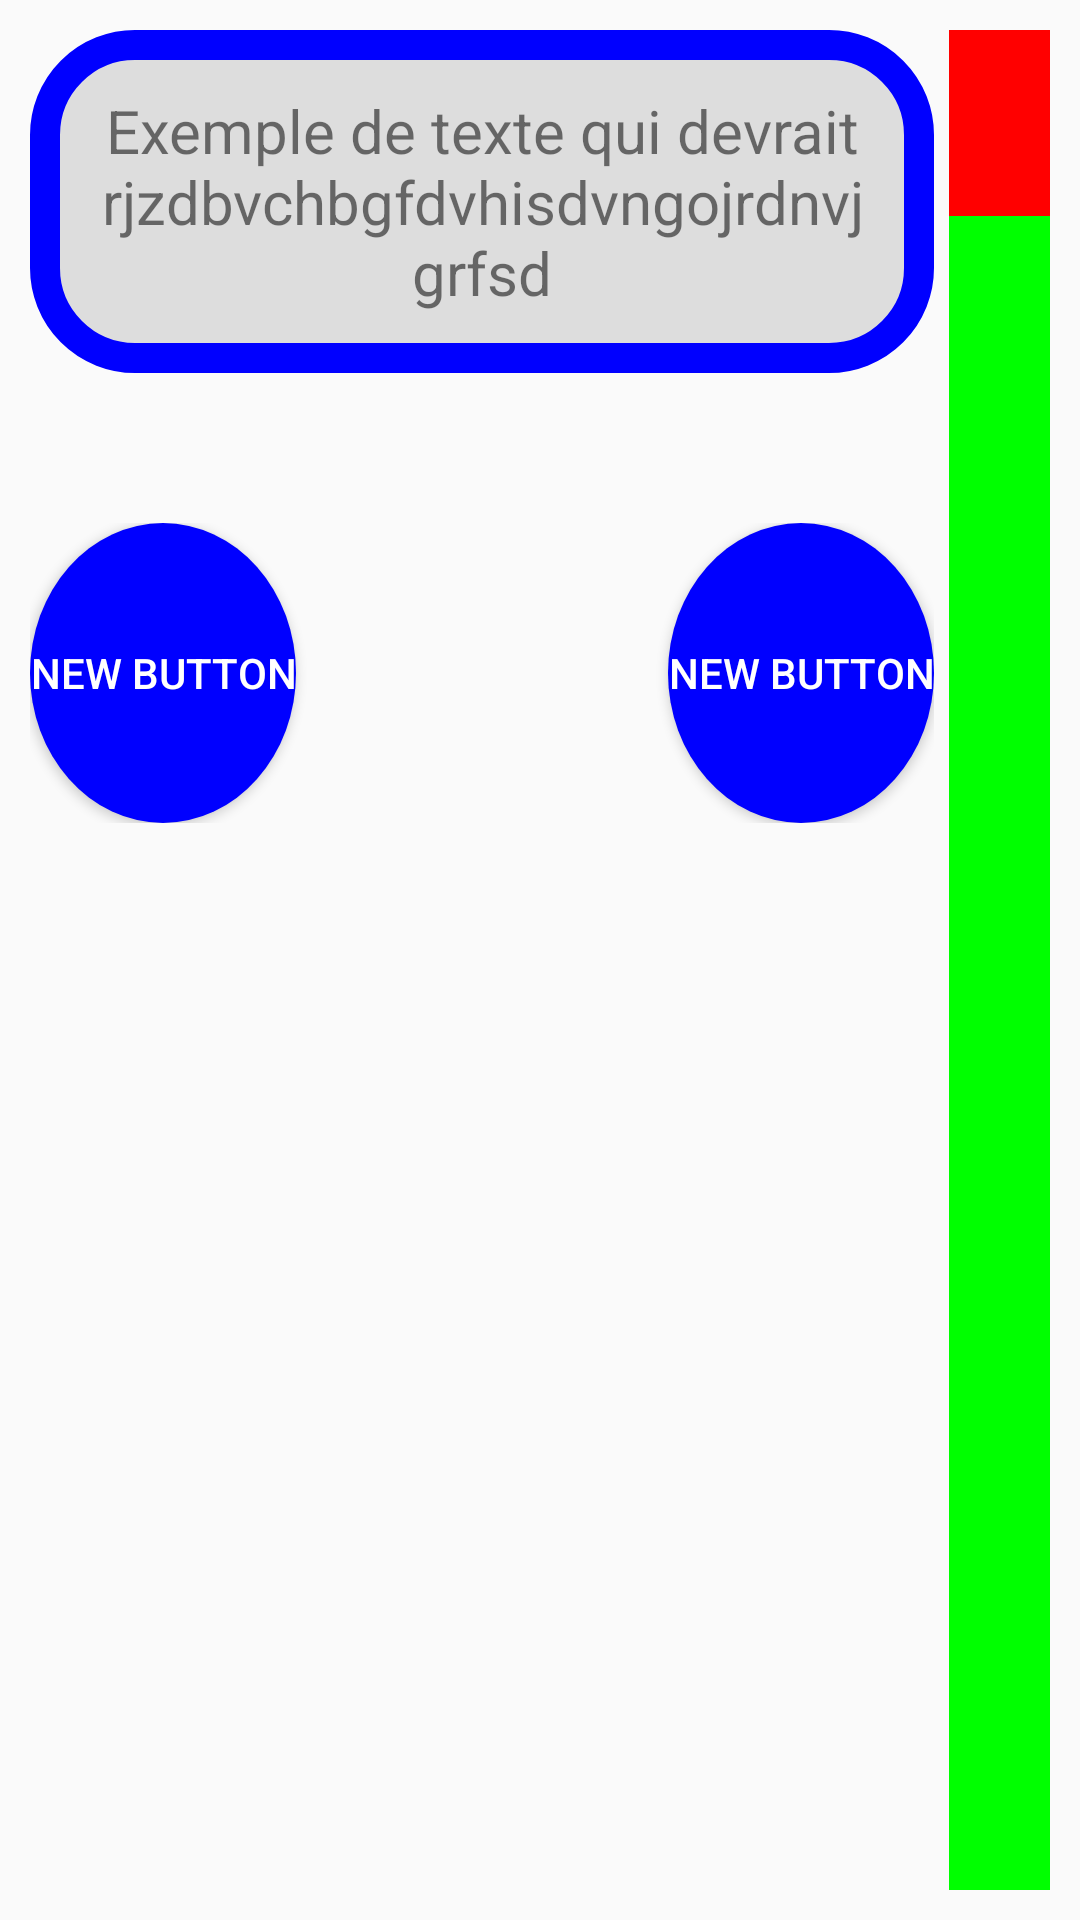

The Android layout XML behind this screen, and the referenced resources:
<!-- AndroidManifest.xml: application theme AppTheme -->
<!-- res/layout/activity_game.xml -->
<?xml version="1.0" encoding="utf-8"?>
<RelativeLayout xmlns:android="http://schemas.android.com/apk/res/android"
    xmlns:tools="http://schemas.android.com/tools"
    android:layout_width="match_parent"
    android:layout_height="match_parent"
    android:padding="10dp"
    tools:context=".ui.GameActivity"
    android:background="@color/backgroundColor">

    <include
        android:id="@+id/layout_game_started"
        layout="@layout/game_started_layout" />

</RelativeLayout>
<!-- res/layout/game_started_layout.xml (included above) -->
<?xml version="1.0" encoding="utf-8"?>
<LinearLayout xmlns:android="http://schemas.android.com/apk/res/android"
    android:orientation="horizontal"
    android:layout_width="match_parent"
    android:layout_height="match_parent">

    <LinearLayout
        android:orientation="vertical"
        android:layout_width="0dp"
        android:layout_height="match_parent"
        android:layout_weight="9"
        android:layout_marginRight="5dp">

        <TextView
            android:layout_width="match_parent"
            android:layout_height="wrap_content"
            android:text="Exemple de texte qui devrait rjzdbvchbgfdvhisdvngojrdnvjgrfsd"
            android:id="@+id/question_field"
            android:gravity="center_horizontal"
            android:textSize="20dp"
            android:background="@drawable/question_field_shape"
            android:textAlignment="center"
            android:padding="20dp" />

        <Space
            android:layout_width="match_parent"
            android:layout_height="50dp" />

        <LinearLayout
            android:orientation="horizontal"
            android:layout_width="match_parent"
            android:layout_height="100dp">

            <Button
                android:layout_width="wrap_content"
                android:layout_height="fill_parent"
                android:text="New Button"
                android:id="@+id/button_left_answer"
                android:background="@drawable/button_shape"
                android:textColor="#FFFFFF" />

            <Space
                android:layout_width="20px"
                android:layout_height="20px"
                android:layout_weight="1" />

            <Button
                android:layout_width="wrap_content"
                android:layout_height="fill_parent"
                android:text="New Button"
                android:id="@+id/button_right_answer"
                android:background="@drawable/button_shape"
                android:textColor="#ffffff" />
        </LinearLayout>

    </LinearLayout>

    <ProgressBar
        style="@android:style/Widget.DeviceDefault.ProgressBar.Horizontal"
        android:layout_width="0dp"
        android:layout_height="fill_parent"
        android:id="@+id/timerBar"
        android:background="@drawable/timer_bar"
        android:layout_alignParentRight="true"
        android:progress="90"
        android:max="100"
        android:layout_weight="1"
        android:progressDrawable="@drawable/timer_bar" />

</LinearLayout>
<!-- resources referenced by this layout -->
<resources>
  <!-- drawable button_shape (drawable) -->
  <?xml version="1.0" encoding="utf-8"?>
  <shape xmlns:android="http://schemas.android.com/apk/res/android"
      android:shape="oval">
  
      <solid android:color="#0000FF"/>
  
      <size android:height="25dp"
          android:width="25dp"/>
  
  
  </shape>
  <!-- drawable question_field_shape (drawable) -->
  <?xml version="1.0" encoding="utf-8"?>
  <shape xmlns:android="http://schemas.android.com/apk/res/android">
  
      <stroke android:width="10dp"
          android:color="#0000FF"/>
  
      <solid android:color="#DDDDDD"/>
  
      <corners android:radius="30dp"/>
  </shape>
  <!-- drawable timer_bar (drawable) -->
  <?xml version="1.0" encoding="utf-8"?>
  <layer-list xmlns:android="http://schemas.android.com/apk/res/android">
      <item android:id="@android:id/background">
          <color android:color="#FF0000"/>
      </item>
      <item android:id="@android:id/progress">
         <clip android:clipOrientation="vertical"
             android:gravity="bottom">
             <shape>
                  <solid android:color="#00FF00"/>
             </shape>
         </clip>
      </item>
  </layer-list>
  <style name="AppTheme" parent="Theme.AppCompat.Light.DarkActionBar">
          
          <item name="colorPrimary">@color/colorPrimary</item>
          <item name="colorPrimaryDark">@color/colorPrimaryDark</item>
          <item name="colorAccent">@color/colorAccent</item>
          <item name="android:windowAnimationStyle">@style/HomeStyle</item>
      </style>
  <color name="colorPrimary">#3F51B5</color>
  <color name="colorPrimaryDark">#303F9F</color>
  <color name="colorAccent">#FF4081</color>
  <style name="HomeStyle" parent="AppTheme">
          <item name="android:windowEnterAnimation">@anim/enter_left_animation</item>
          <item name="android:windowExitAnimation">@anim/exit_right_transition</item>
      </style>
</resources>
